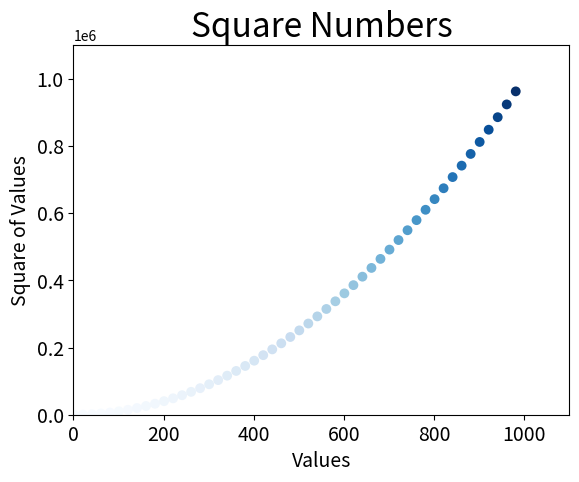

Python code for this plot:
import matplotlib.pyplot as plt

x_values = list(range(1, 1001, 20))
y_values = [x**2 for x in x_values]

# -----------------------
# example of RGB coloring and just a "red" color
# plt.scatter(x_values, y_values, c=(0, 0, 1), edgecolors="red", s=50)
# <<<<<<<<<<<<<<<<<<<<<<<
# using a color map
plt.scatter(x_values, y_values, c=y_values,
            cmap=plt.cm.Blues, edgecolors="none", s=50)
# -----------------------

# set chart title and label axes
plt.title("Square Numbers", fontsize=24)
plt.xlabel("Values", fontsize=14)
plt.ylabel("Square of Values", fontsize=14)

# set size of tick labels
plt.tick_params(axis="both", which="major", labelsize=14)

# set the range for each axis
plt.axis([0, 1100, 0, 1100000])

# save the plot and trim white spaces with bbox param
plt.savefig("squares_plot.png", bbox_inches="tight")
